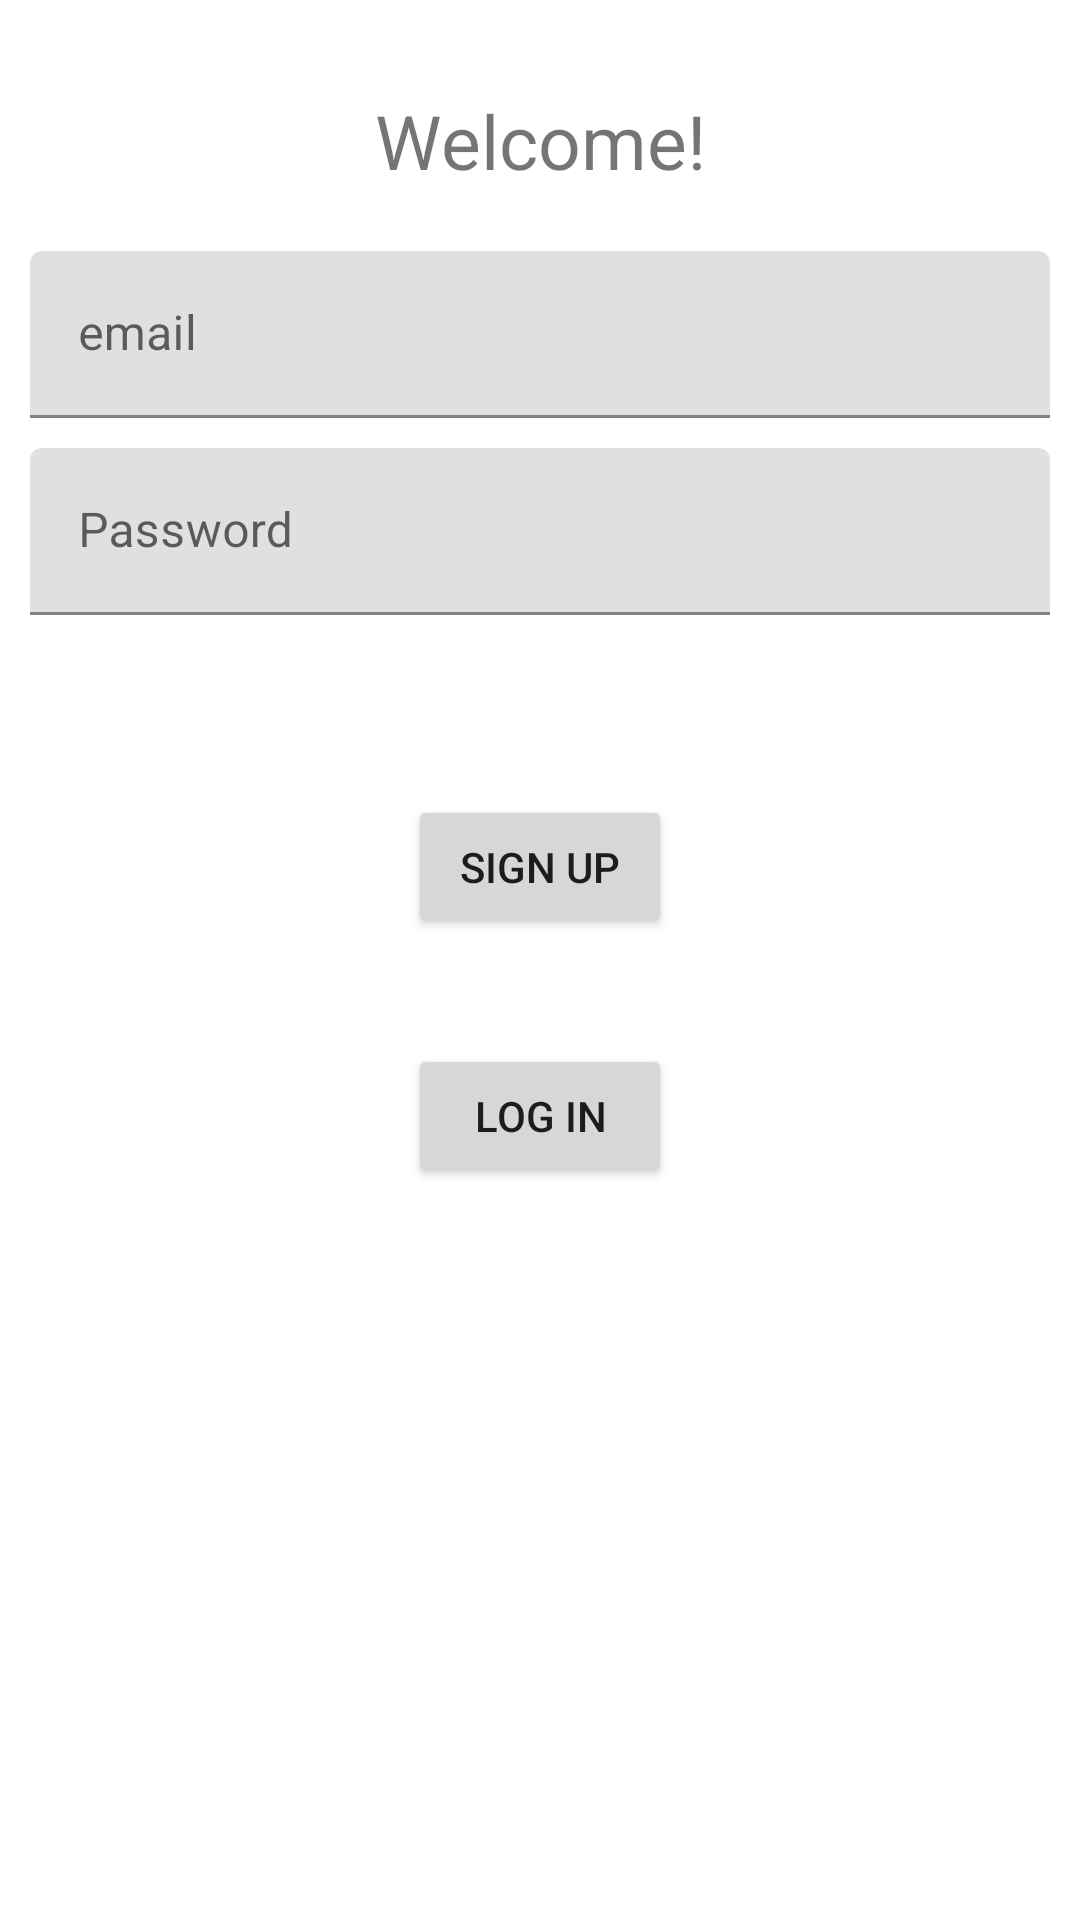

Reconstruct the res/layout file that produces this screen, plus the resources it refers to.
<!-- AndroidManifest.xml: application theme Theme.AvaliadorDeRestaurantes -->
<!-- res/layout/login_fragment.xml -->
<?xml version="1.0" encoding="utf-8"?>
<androidx.constraintlayout.widget.ConstraintLayout xmlns:android="http://schemas.android.com/apk/res/android"
    xmlns:app="http://schemas.android.com/apk/res-auto"
    xmlns:tools="http://schemas.android.com/tools"
    android:id="@+id/frameLayout2"
    android:layout_width="match_parent"
    android:layout_height="match_parent"
    tools:context=".viewModel.LoginFragment" >

    <TextView
        android:id="@+id/loginTitle"
        android:layout_width="wrap_content"
        android:layout_height="wrap_content"
        android:layout_marginTop="30dp"
        android:text="@string/welcome"
        android:textSize="25sp"
        app:layout_constraintEnd_toEndOf="parent"
        app:layout_constraintStart_toStartOf="parent"
        app:layout_constraintTop_toTopOf="parent" />

    <com.google.android.material.textfield.TextInputLayout
        android:id="@+id/inputEmail"
        android:layout_width="match_parent"
        android:layout_height="wrap_content"
        android:layout_marginStart="10dp"
        android:layout_marginTop="20dp"
        android:layout_marginEnd="10dp"
        app:layout_constraintEnd_toEndOf="parent"
        app:layout_constraintStart_toStartOf="parent"
        app:layout_constraintTop_toBottomOf="@+id/loginTitle">

        <com.google.android.material.textfield.TextInputEditText
            android:id="@+id/inputEmailEdit"
            android:layout_width="match_parent"
            android:layout_height="wrap_content"
            android:hint="@string/email"
            android:textColorHint="#616161" />
    </com.google.android.material.textfield.TextInputLayout>

    <com.google.android.material.textfield.TextInputLayout
        android:id="@+id/inputPassword"
        android:layout_width="match_parent"
        android:layout_height="wrap_content"
        android:layout_marginStart="10dp"
        android:layout_marginTop="10dp"
        android:layout_marginEnd="10dp"
        app:layout_constraintEnd_toEndOf="parent"
        app:layout_constraintStart_toStartOf="parent"
        app:layout_constraintTop_toBottomOf="@+id/inputEmail">

        <com.google.android.material.textfield.TextInputEditText
            android:id="@+id/inputPasswordEdit"
            android:layout_width="match_parent"
            android:layout_height="wrap_content"
            android:hint="@string/password"
            android:textColorHint="#616161" />
    </com.google.android.material.textfield.TextInputLayout>

    <Button
        android:id="@+id/btnSignUp"
        android:layout_width="wrap_content"
        android:layout_height="wrap_content"
        android:layout_marginTop="60dp"
        android:text="@string/sign_up"
        app:layout_constraintEnd_toEndOf="parent"
        app:layout_constraintStart_toStartOf="parent"
        app:layout_constraintTop_toBottomOf="@+id/inputPassword" />

    <Button
        android:id="@+id/btnLogin"
        android:layout_width="wrap_content"
        android:layout_height="wrap_content"
        android:layout_marginTop="35dp"
        android:text="@string/log_in"
        app:layout_constraintEnd_toEndOf="parent"
        app:layout_constraintStart_toStartOf="parent"
        app:layout_constraintTop_toBottomOf="@+id/btnSignUp" />
</androidx.constraintlayout.widget.ConstraintLayout>
<!-- resources referenced by this layout -->
<resources>
  <string name="email">email</string>
  <string name="log_in">log in</string>
  <string name="password">Password</string>
  <string name="sign_up">Sign Up</string>
  <string name="welcome">Welcome!</string>
  <style name="Theme.AvaliadorDeRestaurantes" parent="Theme.MaterialComponents.DayNight.DarkActionBar">
          
          <item name="colorPrimary">@color/purple_500</item>
          <item name="colorPrimaryVariant">@color/purple_700</item>
          <item name="colorOnPrimary">@color/white</item>
          
          <item name="colorSecondary">@color/teal_200</item>
          <item name="colorSecondaryVariant">@color/teal_700</item>
          <item name="colorOnSecondary">@color/black</item>
          
          <item name="android:statusBarColor" tools:targetApi="l">?attr/colorPrimaryVariant</item>
          
      </style>
  <!-- not gathered from this repository: default colours our renderer supplied (Android Studio template values) -->
  <color name="purple_500">#FF6200EE</color>
  <color name="purple_700">#FF3700B3</color>
  <color name="teal_200">#FF03DAC5</color>
  <color name="teal_700">#FF018786</color>
  <color name="black">#FF000000</color>
  <color name="white">#FFFFFFFF</color>
</resources>
